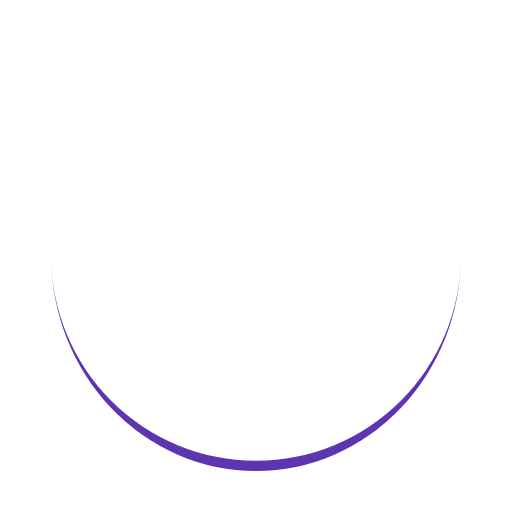
t = 0.00 s
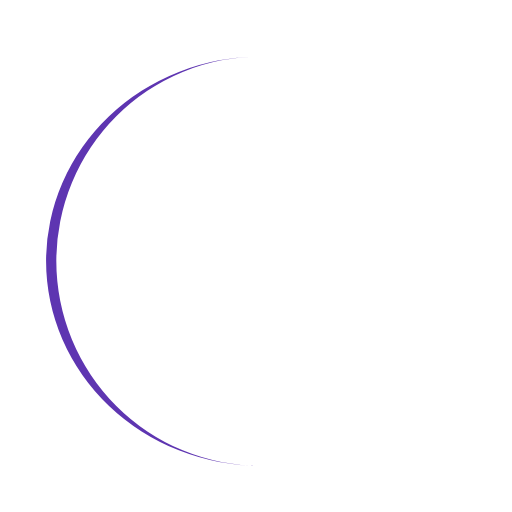
t = 0.13 s
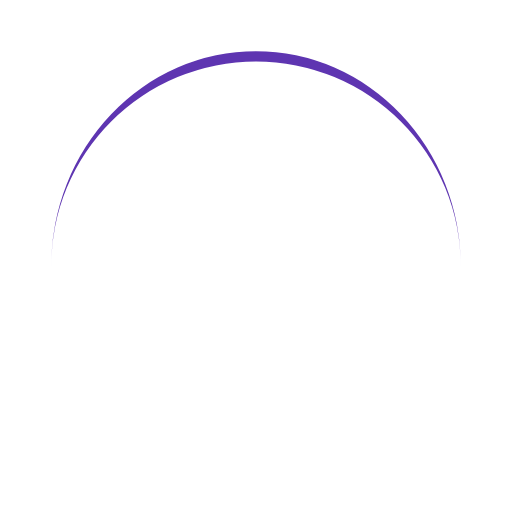
t = 0.25 s
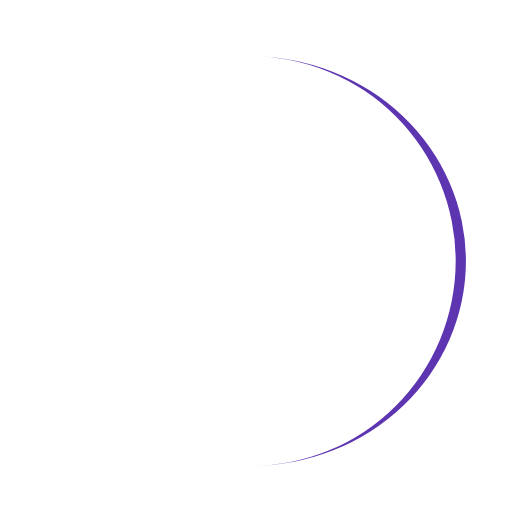
t = 0.38 s

The animated SVG that drew these frames (rendered in a browser with its animation timeline set to each time). Animation: 1 SMIL element (animateTransform=1); one cycle of 0.50 s, repeats indefinitely.

<svg xmlns="http://www.w3.org/2000/svg" xmlns:xlink="http://www.w3.org/1999/xlink" style="margin:auto;background:#fff;display:block;" width="237px" height="237px" viewBox="0 0 100 100" preserveAspectRatio="xMidYMid">
<path d="M10 50A40 40 0 0 0 90 50A40 42 0 0 1 10 50" fill="#5e35b1" stroke="none">
  <animateTransform attributeName="transform" type="rotate" dur="0.5s" repeatCount="indefinite" keyTimes="0;1" values="0 50 51;360 50 51"></animateTransform>
</path>
</svg>